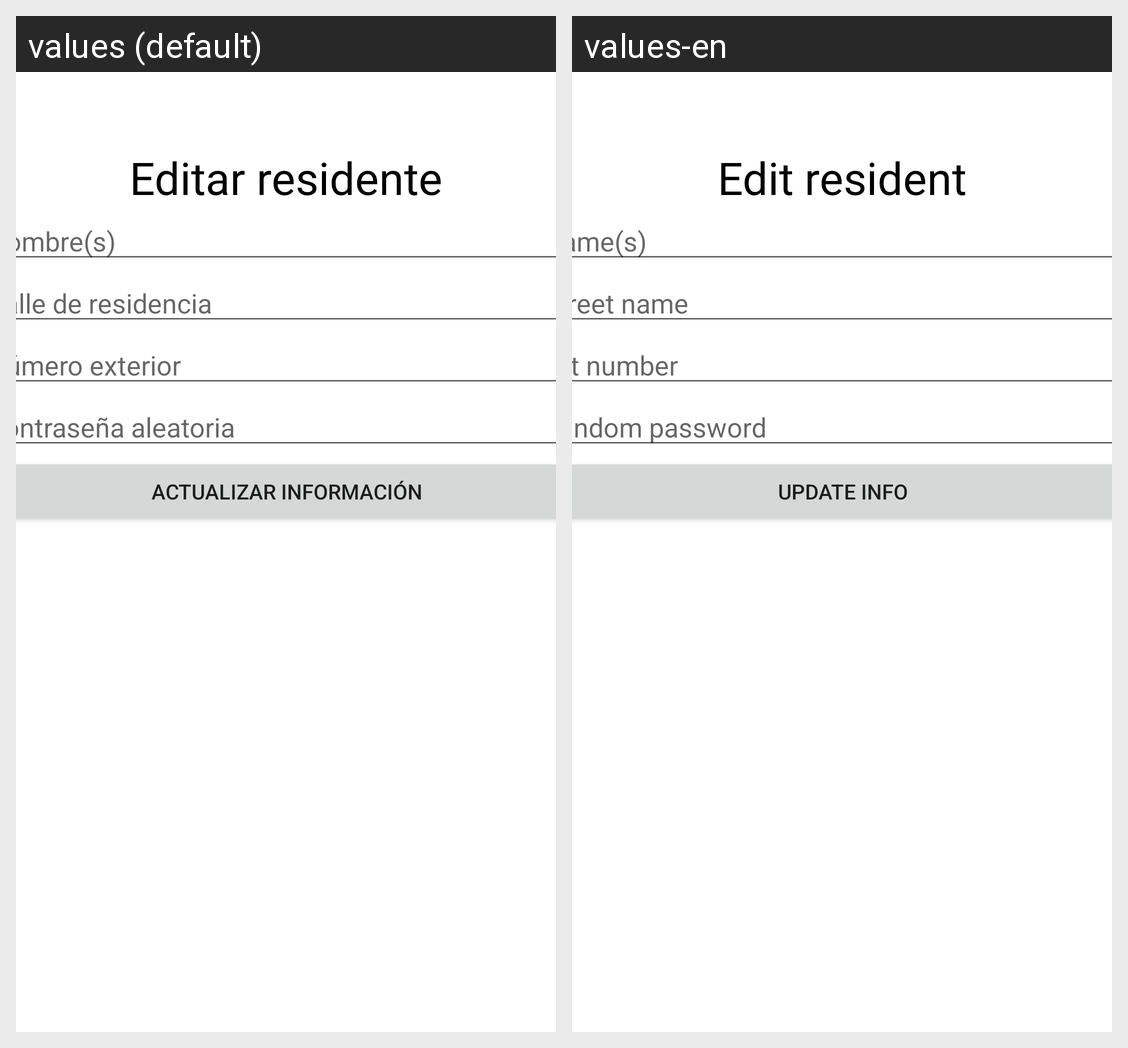

Strings drawn on this Android screen and how each of the app's shown locales translates them:
Android screen res/layout/activity_editar_residente.xml rendered under 2 locales, left to right: values (default), values-en. Device: Nexus 5 (rendered at 1080×1920; each locale shown at half size, 540×960, under a caption strip naming it); theme Theme.SecurityHome.NoActionBar.
Strings drawn on this screen, with the default value and each locale's value (text and hints the layout hard-codes, and strings that could not be matched under every locale, appear in the picture but are not listed):

editar_residente
  values: Editar residente
  values-en: Edit resident

nombre_s
  values: Nombre(s)
  values-en: Name(s)

calle_de_residencia
  values: Calle de residencia
  values-en: Street name

n_mero_exterior
  values: Número exterior
  values-en: ext number

contrase_a_aleatoria
  values: Contraseña aleatoria
  values-en: Random password

actualizar_informaci_n
  values: Actualizar información
  values-en: Update info
